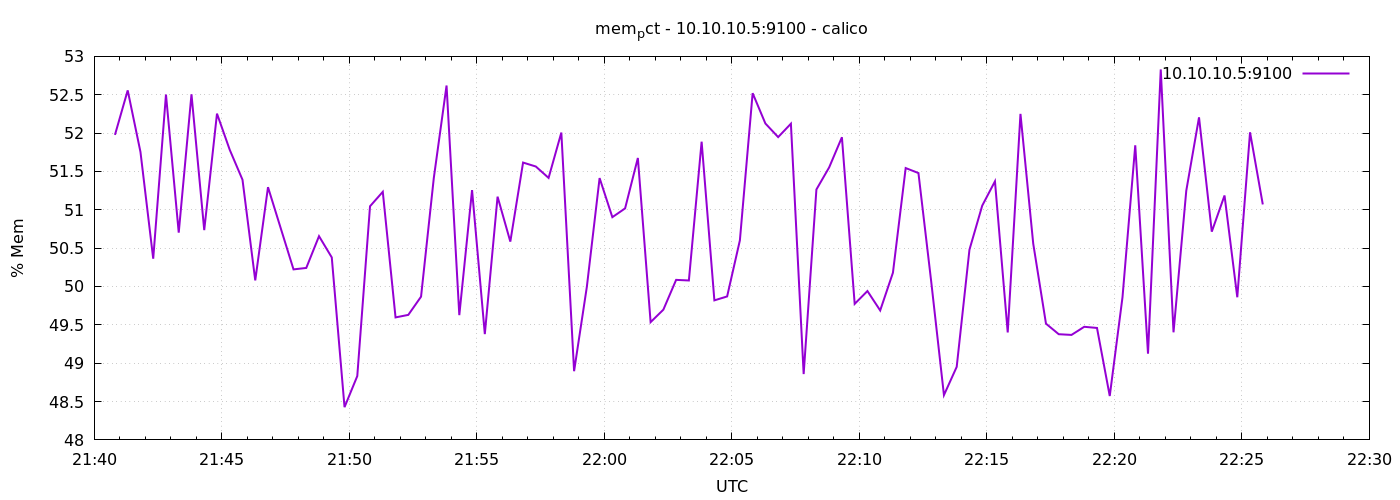

Values plotted in this chart, from the file beside it:
1776807649	51.97651858612762
1776807679	52.56
1776807709	51.75
1776807739	50.36
1776807769	52.5
1776807799	50.7
1776807829	52.51
1776807859	50.73
1776807889	52.25
1776807919	51.78
1776807949	51.39
1776807979	50.08
1776808009	51.29
1776808039	50.76
1776808069	50.22
1776808099	50.24
1776808129	50.66
1776808159	50.38
1776808189	48.43
1776808219	48.83
1776808249	51.05
1776808279	51.23
1776808309	49.6
1776808339	49.63
1776808369	49.87
1776808399	51.41
1776808429	52.62
1776808459	49.63
1776808489	51.26
1776808519	49.38
1776808549	51.17
1776808579	50.59
1776808609	51.62
1776808639	51.56
1776808669	51.42
1776808699	52.01
1776808729	48.9
1776808759	50
1776808789	51.41
1776808819	50.9
1776808849	51.02
1776808879	51.68
1776808909	49.54
1776808939	49.7
1776808969	50.09
1776808999	50.08
1776809029	51.89
1776809059	49.82
1776809089	49.87
1776809119	50.6
1776809149	52.52
1776809179	52.12
1776809209	51.95
1776809239	52.12
1776809269	48.86
1776809299	51.26
1776809329	51.55
1776809359	51.95
1776809389	49.77
1776809419	49.94
1776809449	49.69
... 30 more rows
